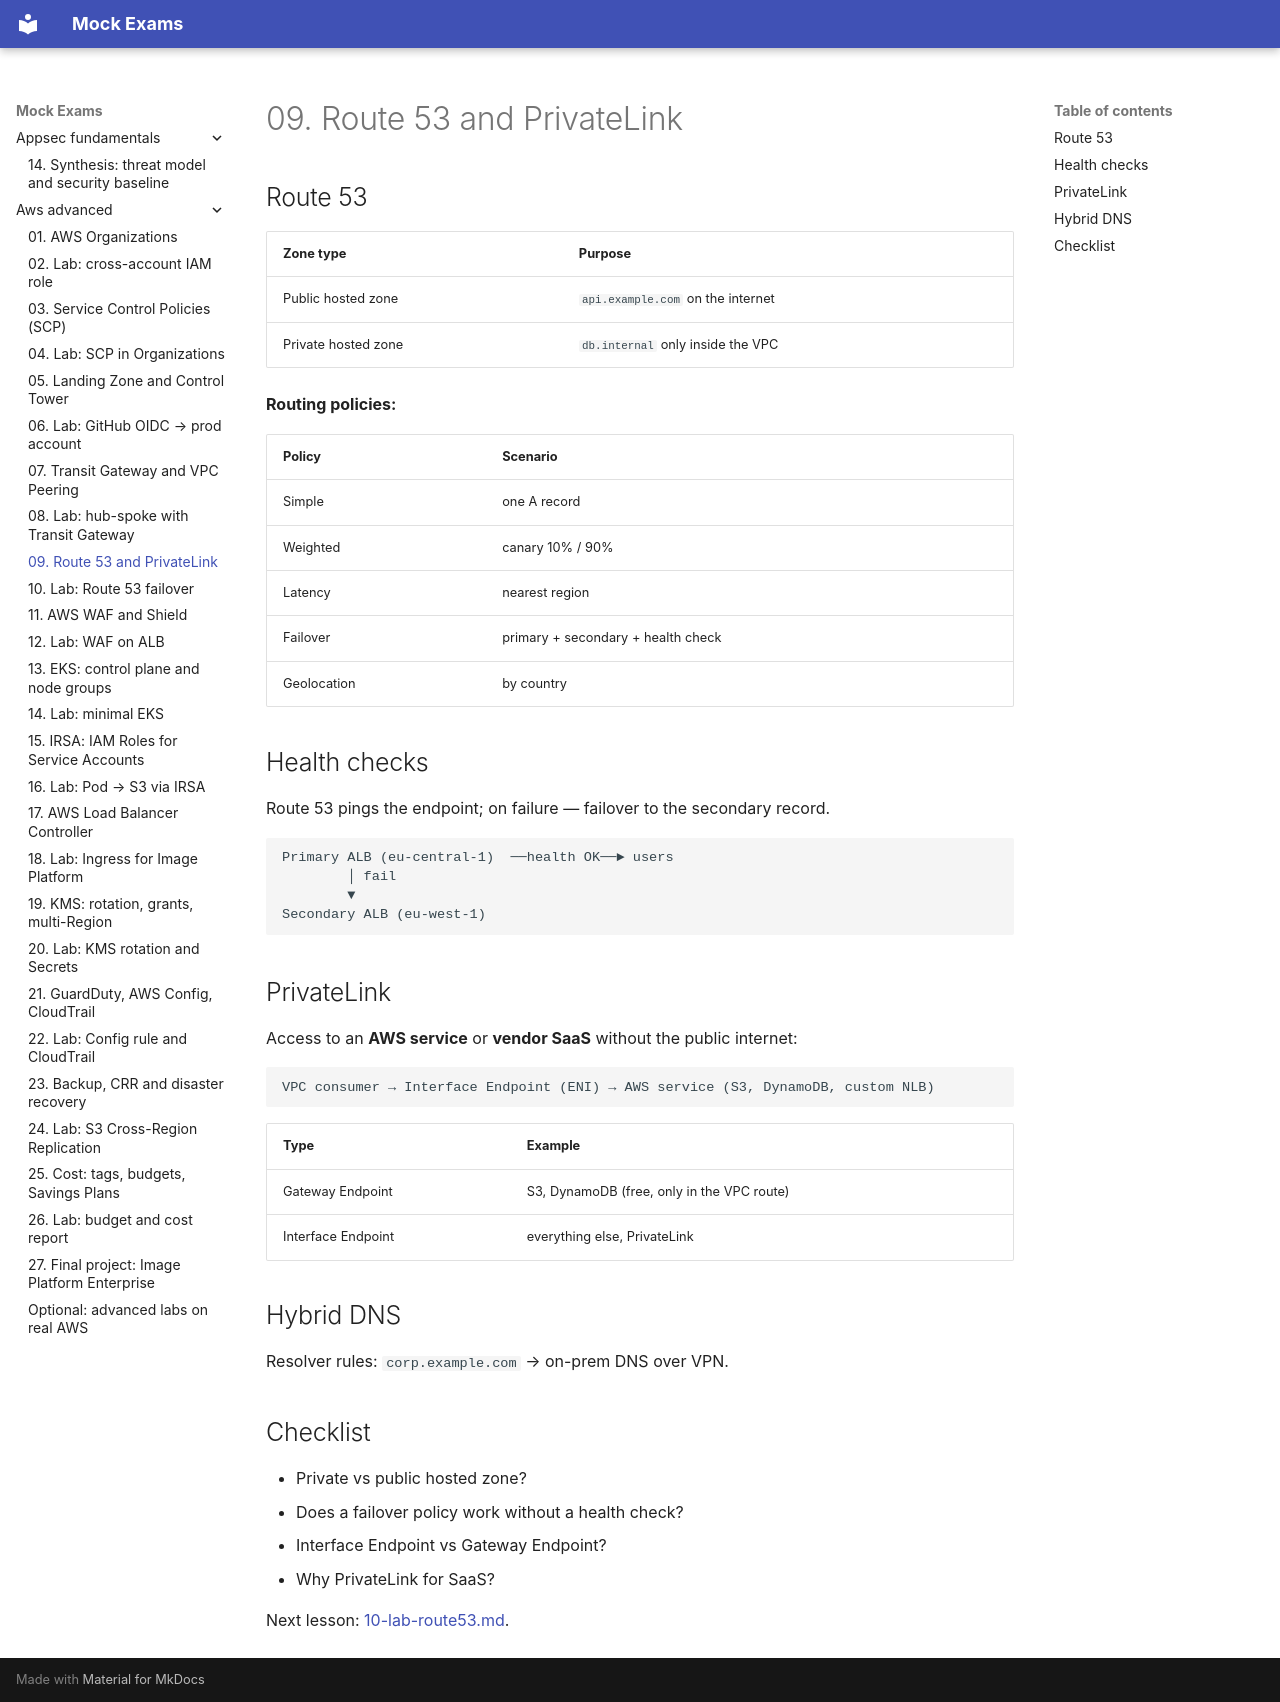

repository: FedorArbuzov/mock-exams · page: aws-advanced/09-route53-privatelink/index.html · generator: mkdocs

# 09. Route 53 and PrivateLink

## Route 53

| Zone type | Purpose |
|---|---|
| Public hosted zone | `api.example.com` on the internet |
| Private hosted zone | `db.internal` only inside the VPC |

**Routing policies:**

| Policy | Scenario |
|---|---|
| Simple | one A record |
| Weighted | canary 10% / 90% |
| Latency | nearest region |
| Failover | primary + secondary + health check |
| Geolocation | by country |

## Health checks

Route 53 pings the endpoint; on failure — failover to the secondary record.

```text
Primary ALB (eu-central-1)  ──health OK──► users
        │ fail
        ▼
Secondary ALB (eu-west-1)
```

## PrivateLink

Access to an **AWS service** or **vendor SaaS** without the public internet:

```text
VPC consumer → Interface Endpoint (ENI) → AWS service (S3, DynamoDB, custom NLB)
```

| Type | Example |
|---|---|
| Gateway Endpoint | S3, DynamoDB (free, only in the VPC route) |
| Interface Endpoint | everything else, PrivateLink |

## Hybrid DNS

Resolver rules: `corp.example.com` → on-prem DNS over VPN.

## Checklist

- Private vs public hosted zone?
- Does a failover policy work without a health check?
- Interface Endpoint vs Gateway Endpoint?
- Why PrivateLink for SaaS?

Next lesson: [10-lab-route53.md](10-lab-route53.md).
